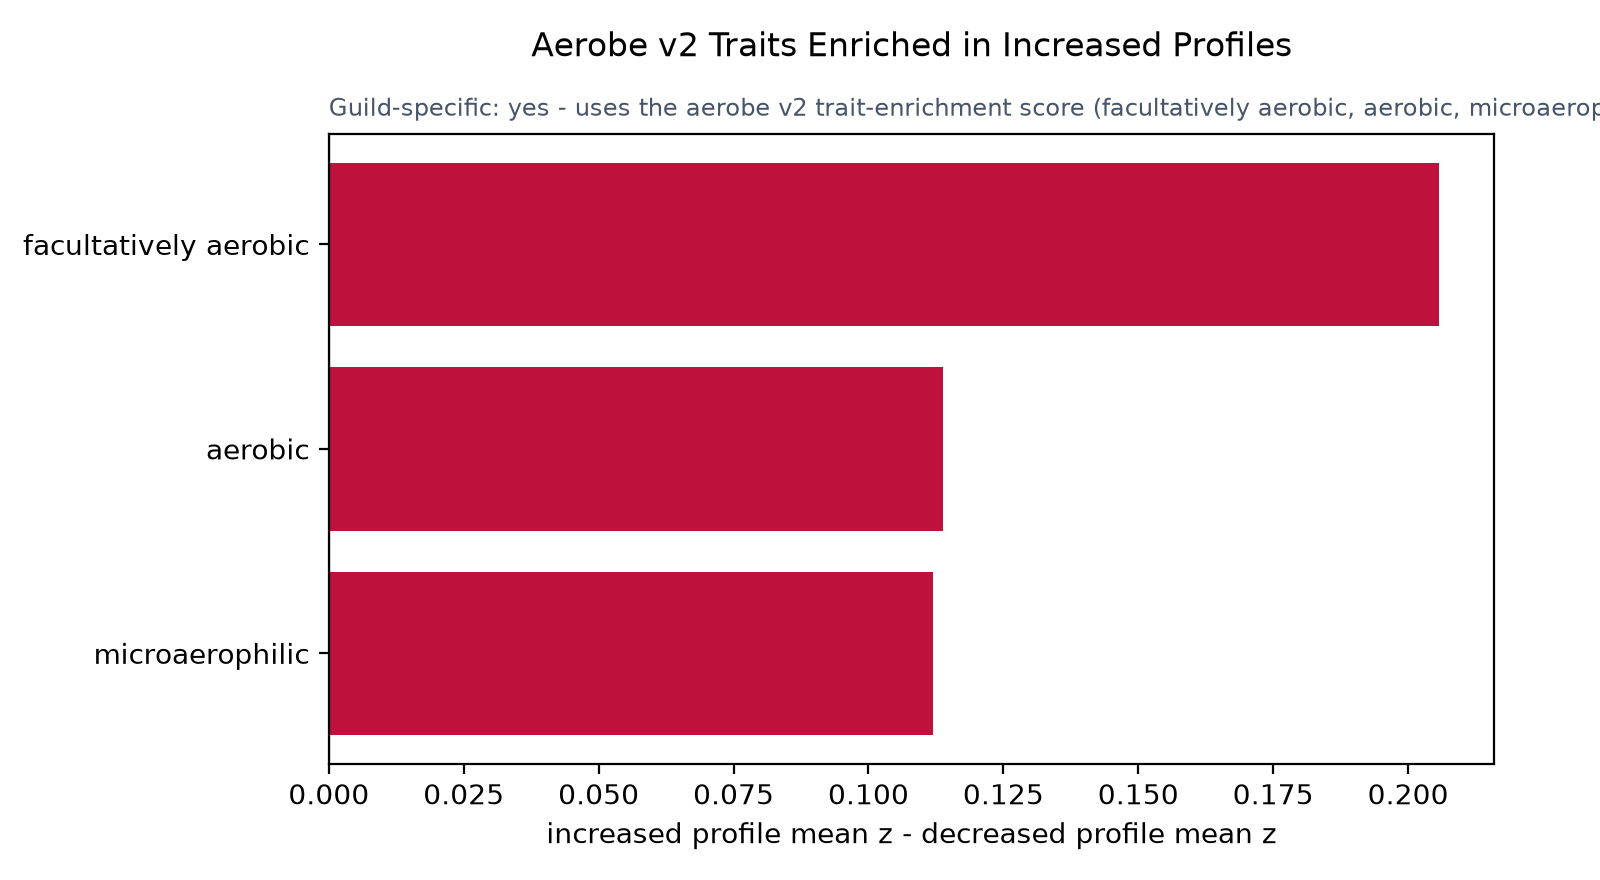

Source data for this figure (header and first rows):
trait	increased_profile_mean_z	decreased_profile_mean_z	increased_minus_decreased_z
facultatively aerobic	0.09807	-0.1076	0.2057
aerobic	0.05422	-0.05951	0.1137
microaerophilic	0.05337	-0.05857	0.1119
guild_z_mean	0.06855	-0.07524	0.1438
